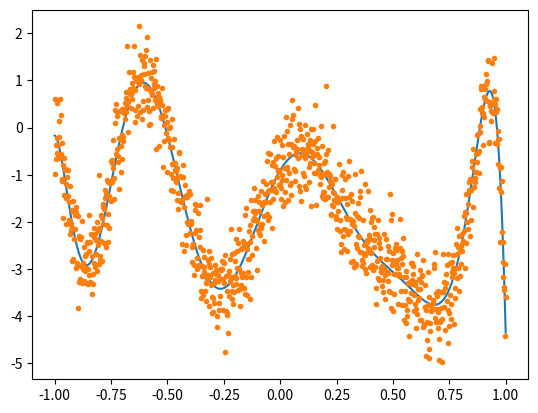
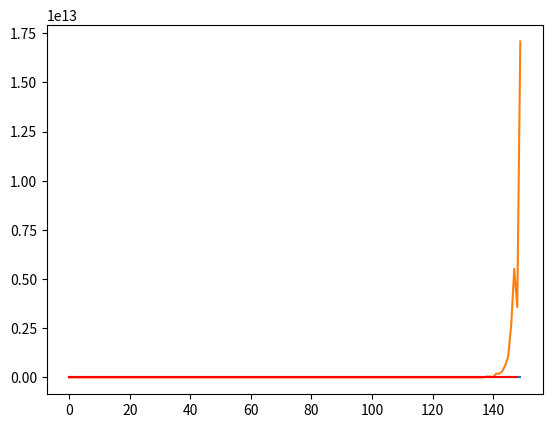

These figures' Python source, in order:
#We'll generate data from a random polynomial, then fit
#polynomials of varying order to half the data.   As we
#increase the order of the poly, chi^2 will drop happily
#as the order goes up.  We check against chi^2 for the
#other half of the data.  At first that goes down, but as fit
#order goes past order actually in the data, then chi^2 goes
#up.  We can get an idea of what order to use by watching
#for that turnup.

import numpy as np
from matplotlib import pyplot as plt
plt.ion()



x=np.linspace(-1,1,1001)
ord=10 #true order of our data
coeffs=np.random.randn(ord+1) #make random coefficiens
mat=np.polynomial.chebyshev.chebvander(x,ord) 
y_true=mat@coeffs #and apply them to chebyshev polynomials
plt.clf();plt.plot(x,y_true);plt.show()
N=0.5
y=y_true+N*np.random.randn(len(x))
plt.plot(x,y,'.')

max_ord=150

mat=np.polynomial.legendre.legvander(x,max_ord)
chi=np.zeros(max_ord) #keep track of chi^2 for the data we fit to
chi_others=np.zeros(max_ord) #and evaluate it for the data we didn't fit
for i in range(1,max_ord):
    mm=mat[:,:i] #pick out polynomials up to current order
    mm1=mm[::2,:] #and pick out even/odd data parts of current polynomial matrix
    mm2=mm[1::2,:]
    lhs=mm1.T@mm1  #do a least-squares fit
    rhs=mm1.T@y[::2]
    fitp=np.linalg.inv(lhs)@rhs
    pred1=mm1@fitp #evaluate fit for even/odd points
    pred2=mm2@fitp
    chi[i]=np.sum((y[::2]-pred1)**2) #find chi^2 for the even points (the ones we used)
    chi_others[i]=np.sum((y[1::2]-pred2)**2) #and for the odd points

plt.clf()
plt.plot(chi)
plt.plot(chi_others)
plt.show()
chi_pred=N**2*(len(x)/2-np.arange(max_ord))
plt.plot(chi_pred[1:],'r')
